Dataset: dataset (GitHub, Aryawwww/Image-Programming-group-10). Classes: tomato bacterial spot, tomato late blight, tomato septoria leaf spot, tomato yellow leaf curl virus, tomato healthy.

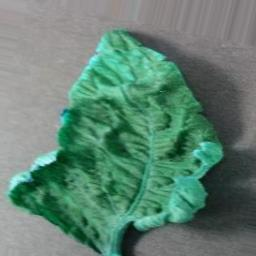
Label: tomato yellow leaf curl virus

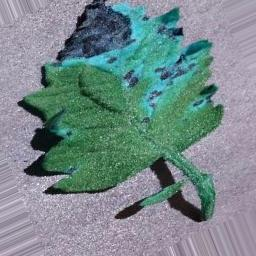
Label: tomato septoria leaf spot

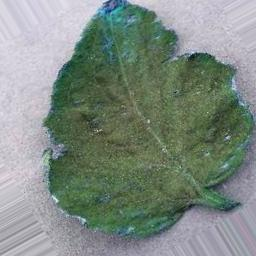
Label: tomato healthy

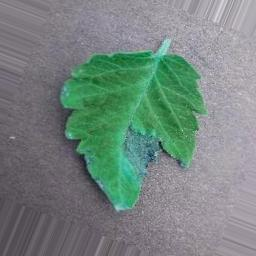
Label: tomato late blight

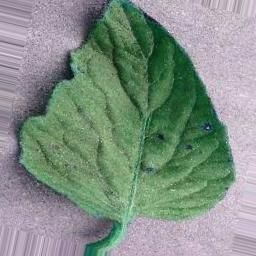
Label: tomato healthy

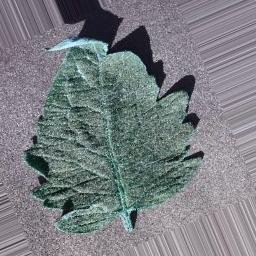
Label: tomato bacterial spot
